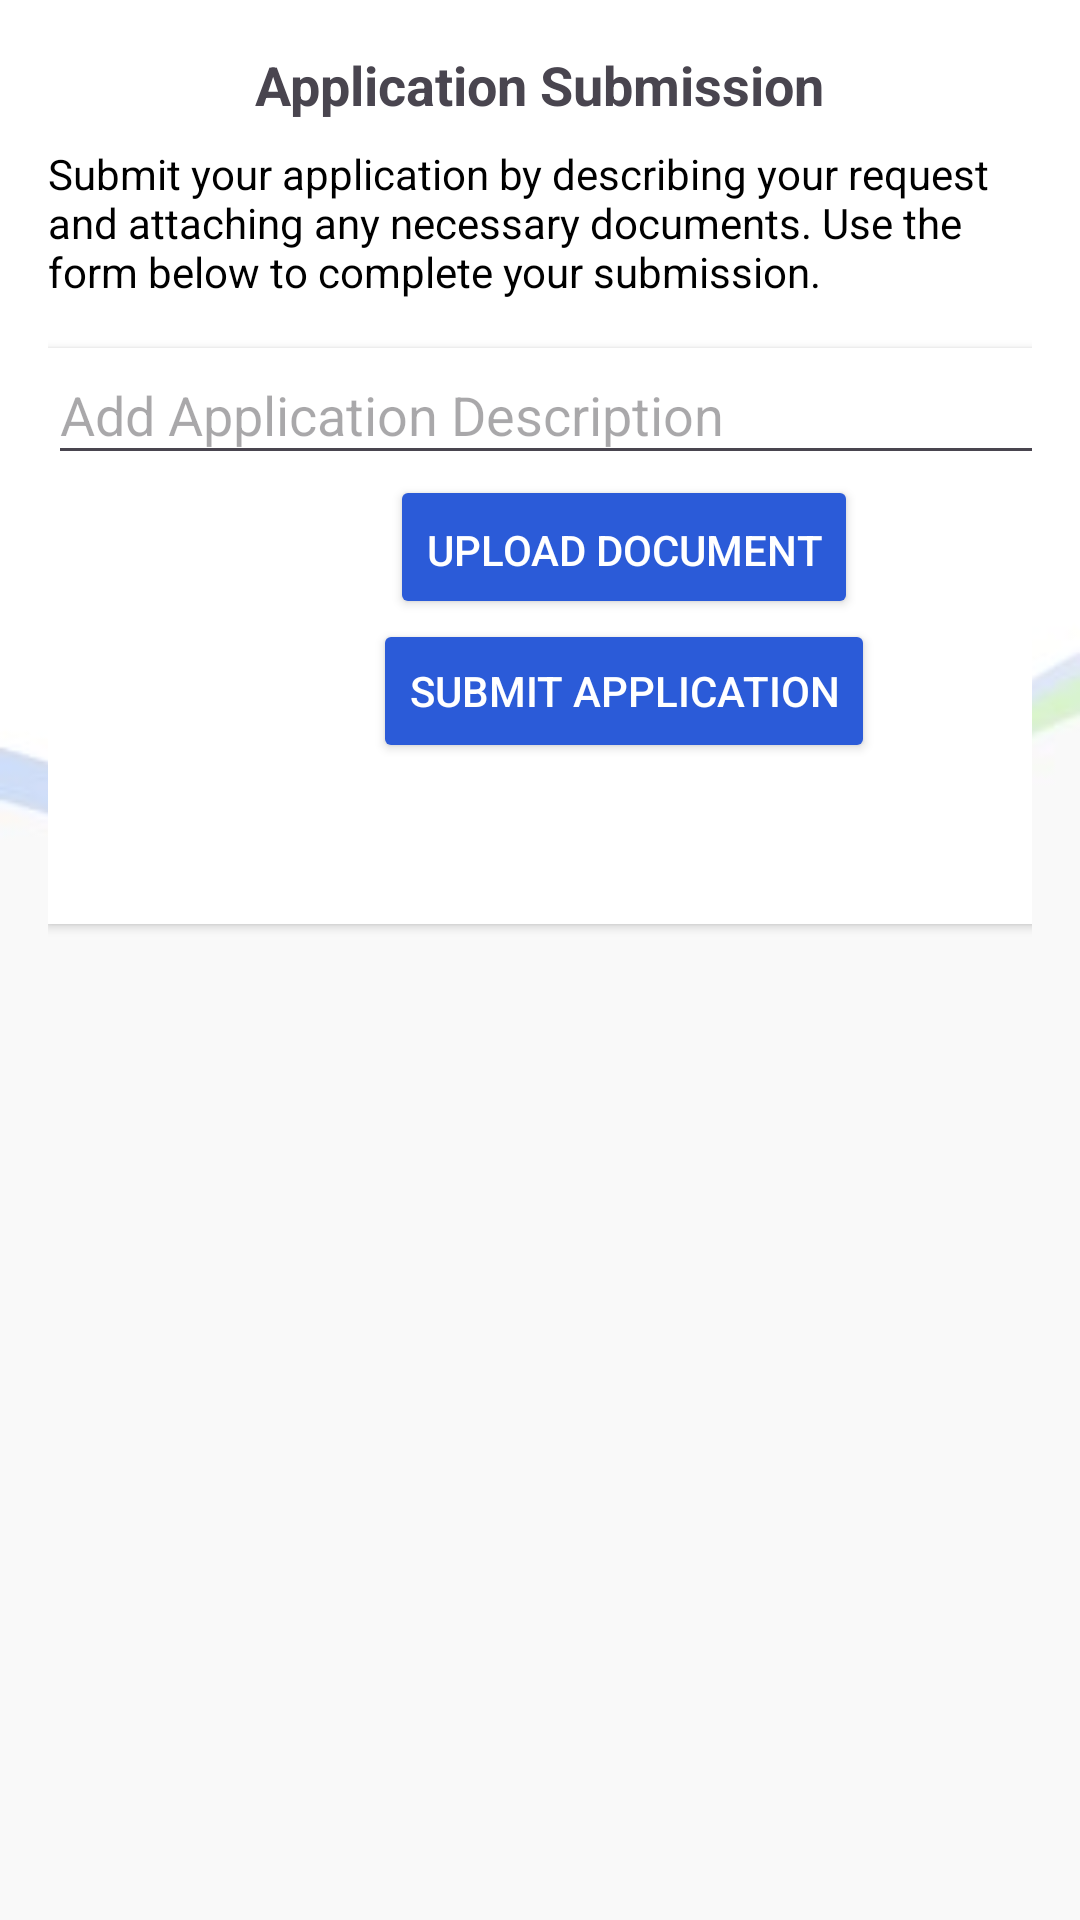

Android layout source for this screen:
<!-- AndroidManifest.xml: application theme Theme.GoGovMobile -->
<!-- res/layout/activity_application.xml -->
<?xml version="1.0" encoding="utf-8"?>
<LinearLayout xmlns:android="http://schemas.android.com/apk/res/android"
    xmlns:tools="http://schemas.android.com/tools"
    android:layout_width="match_parent"
    android:layout_height="match_parent"
    xmlns:app="http://schemas.android.com/apk/res-auto"
    android:orientation="vertical"
    android:padding="16dp"
    tools:ignore="MissingDefaultResource"
    android:background="@drawable/forms_background">

    
    <TextView
        android:layout_width="wrap_content"
        android:layout_height="wrap_content"
        android:text="Application Submission"
        android:textSize="18sp"
        android:textStyle="bold"
        android:layout_gravity="center_horizontal"
        android:paddingBottom="8dp" />

    
    <LinearLayout
        android:layout_width="match_parent"
        android:layout_height="wrap_content"
        android:orientation="horizontal"
        android:layout_marginBottom="16dp">

        
        <TextView
            android:layout_width="0dp"
            android:layout_height="wrap_content"
            android:layout_weight="1"
            android:textColor="@color/black"
            android:text="Submit your application by describing your request and attaching any necessary documents. Use the form below to complete your submission."
            android:textSize="14sp"
            android:paddingEnd="8dp" />

    </LinearLayout>

    
    <androidx.cardview.widget.CardView
        android:layout_width="376dp"
        android:layout_height="192dp"
        android:layout_marginBottom="16dp"
        android:backgroundTint="@color/white"
        android:elevation="4dp"
        android:padding="12dp"
        app:cardCornerRadius="@dimen/_12ssp">

        <LinearLayout
            android:layout_width="384dp"
            android:layout_height="251dp"
            android:orientation="vertical">

            
            <EditText
                android:id="@+id/etApplication"
                android:layout_width="match_parent"
                android:layout_height="wrap_content"
                android:hint="Add Application Description"
                android:paddingBottom="8dp" />

            
            <Button
                android:id="@+id/btnUploadDocument"
                android:layout_width="wrap_content"
                android:layout_height="wrap_content"
                android:layout_gravity="center_horizontal"
                android:backgroundTint="@color/blue"
                android:paddingBottom="8dp"
                android:text="Upload Document"
                android:textColor="@android:color/white" />

            
            <Button
                android:id="@+id/btnSubmitApplication"
                android:layout_width="wrap_content"
                android:layout_height="wrap_content"
                android:layout_gravity="center_horizontal"
                android:backgroundTint="@color/blue"
                android:text="Submit Application"
                android:textColor="@android:color/white" />
        </LinearLayout>
    </androidx.cardview.widget.CardView>

</LinearLayout>
<!-- resources referenced by this layout -->
<resources>
  <color name="black">#FF000000</color>
  <color name="blue">#2B5BD8</color>
  <color name="white">#FFFFFFFF</color>
  <!-- drawable forms_background: jpg bitmap (drawable, 5069 bytes) -->
  <style name="Theme.GoGovMobile" parent="Base.Theme.GoGovMobile" />
  <style name="Base.Theme.GoGovMobile" parent="Theme.Material3.DayNight.NoActionBar">
          
          
          <item name="colorPrimary">@color/purple_500</item>
          <item name="colorPrimaryDark">@color/purple_700</item>
          <item name="colorAccent">@color/teal_200</item>
      </style>
  <color name="purple_500">#FF6200EE</color>
  <color name="purple_700">#FF3700B3</color>
  <color name="teal_200">#FF03DAC5</color>
</resources>
